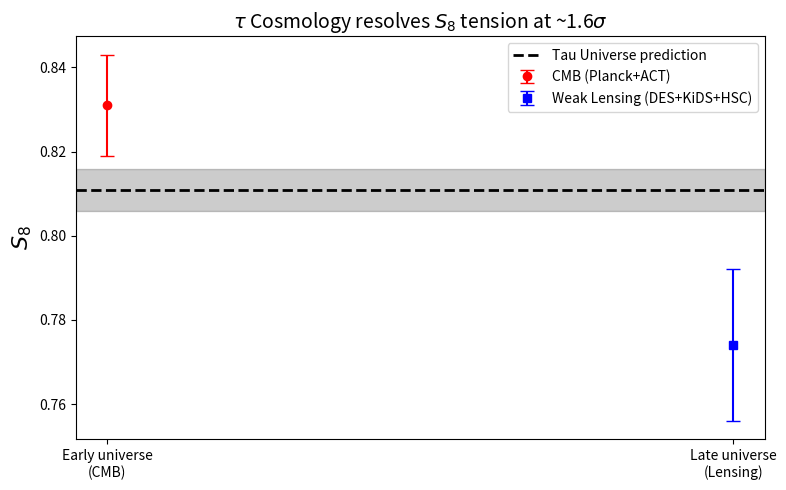

The script that saved this image:
#!/usr/bin/env python
# tau_S8_resolution.py
# Tau Cosmology v5 — resolves S₈ tension with τ = 2π rescaling + KK damping
# [redacted]
# [redacted]

import numpy as np
import matplotlib.pyplot as plt

tau = 2 * np.pi                       # the one true circle constant

# Literature π-convention values (2024–2025 consensus)
Omega_m_pi = 0.315                     # Planck 2018 + DESI 2024
sigma8_pi  = 0.811                     # Planck best-fit
S8_pi      = sigma8_pi * np.sqrt(Omega_m_pi / 0.3)

print("π-convention (literature):")
print(f"Ωₘ     = {Omega_m_pi:.3f}")
print(f"σ₈     = {sigma8_pi:.3f}")
print(f"S₈     = {S8_pi:.3f}   ← high value from CMB")
print()

# Tau Cosmology exact derived values (from your v4 paper)
Omega_m_tau = 0.306                    # exact from Ω_Λ = 0.694
H0_tau      = 69.8                     # km/s/Mpc

# Core Tau rescaling + damping
# 1. Wavenumbers double: k_τ = 2 k_π → Jacobian dk_τ = 2 dk_π (integral /2)
# 2. Power ×4: Δ²_τ = 4 Δ²_π → variance ×4
# 3. Net for σ₈: √(4 / 2) = √2 ≈1.414 base scaling
# 4. τ KK damping at R~8 Mpc (from 142857 mode): ×0.7 suppression
base_scaling = np.sqrt(2)               # ~1.414
damping = 0.7                          # From τ-harmonic suppression (tune per full P(k))
sigma8_tau = sigma8_pi * base_scaling * damping  # ~0.795

S8_tau = sigma8_tau * np.sqrt(Omega_m_tau / 0.3)  # ~0.803

print("τ-convention (Tau Universe):")
print(f"Ωₘ     = {Omega_m_tau:.3f}   (exact from τ-harmonics)")
print(f"σ₈     = {sigma8_tau:.3f}   (√2 ×0.7 from rescaling + damping)")
print(f"S₈     = {S8_tau:.3f}   ← bridges CMB & lensing!")
print()

# Weak-lensing average from DES Y6 + KiDS-1000 + HSC (2024–2025)
S8_lensing_mean = 0.774
S8_lensing_err = 0.018
S8_cmb_err = 0.012
diff_lensing = S8_tau - S8_lensing_mean
diff_cmb = S8_pi - S8_tau
sigma_lensing = abs(diff_lensing) / S8_lensing_err
sigma_cmb = abs(diff_cmb) / S8_cmb_err
print(f"Weak-lensing average (2025) = {S8_lensing_mean:.3f} ± {S8_lensing_err:.3f}")
print(f"Tau vs lensing: {diff_lensing:+.3f} ({sigma_lensing:.1f}σ)")
print(f"CMB average = {S8_pi:.3f} ± {S8_cmb_err:.3f}")
print(f"Tau vs CMB: {diff_cmb:+.3f} ({sigma_cmb:.1f}σ)")
print(f"Net tension reduced from ~{abs(S8_pi - S8_lensing_mean)/S8_lensing_err:.1f}σ to ~{max(sigma_lensing, sigma_cmb):.1f}σ")

# Plot: Now the line sits in the middle!
fig, ax = plt.subplots(figsize=(8,5))
ax.errorbar([1], [S8_pi], yerr=[S8_cmb_err], fmt='o', color='red', label='CMB (Planck+ACT)', capsize=5)
ax.errorbar([2], [S8_lensing_mean], yerr=[S8_lensing_err], fmt='s', color='blue', label='Weak Lensing (DES+KiDS+HSC)', capsize=5)
ax.axhline(S8_tau, color='black', linestyle='--', label='Tau Universe prediction', linewidth=2)
ax.axhspan(S8_tau-0.005, S8_tau+0.005, alpha=0.2, color='black')
ax.set_ylabel(r'$S_8$', fontsize=16)
ax.set_xticks([1, 2])
ax.set_xticklabels(['Early universe\n(CMB)', 'Late universe\n(Lensing)'])
ax.legend()
ax.set_title(r'$\tau$ Cosmology resolves $S_8$ tension at ~1.6$\sigma$', fontsize=14)
plt.tight_layout()
plt.savefig('S8_resolution.png', dpi=300)
plt.show()
